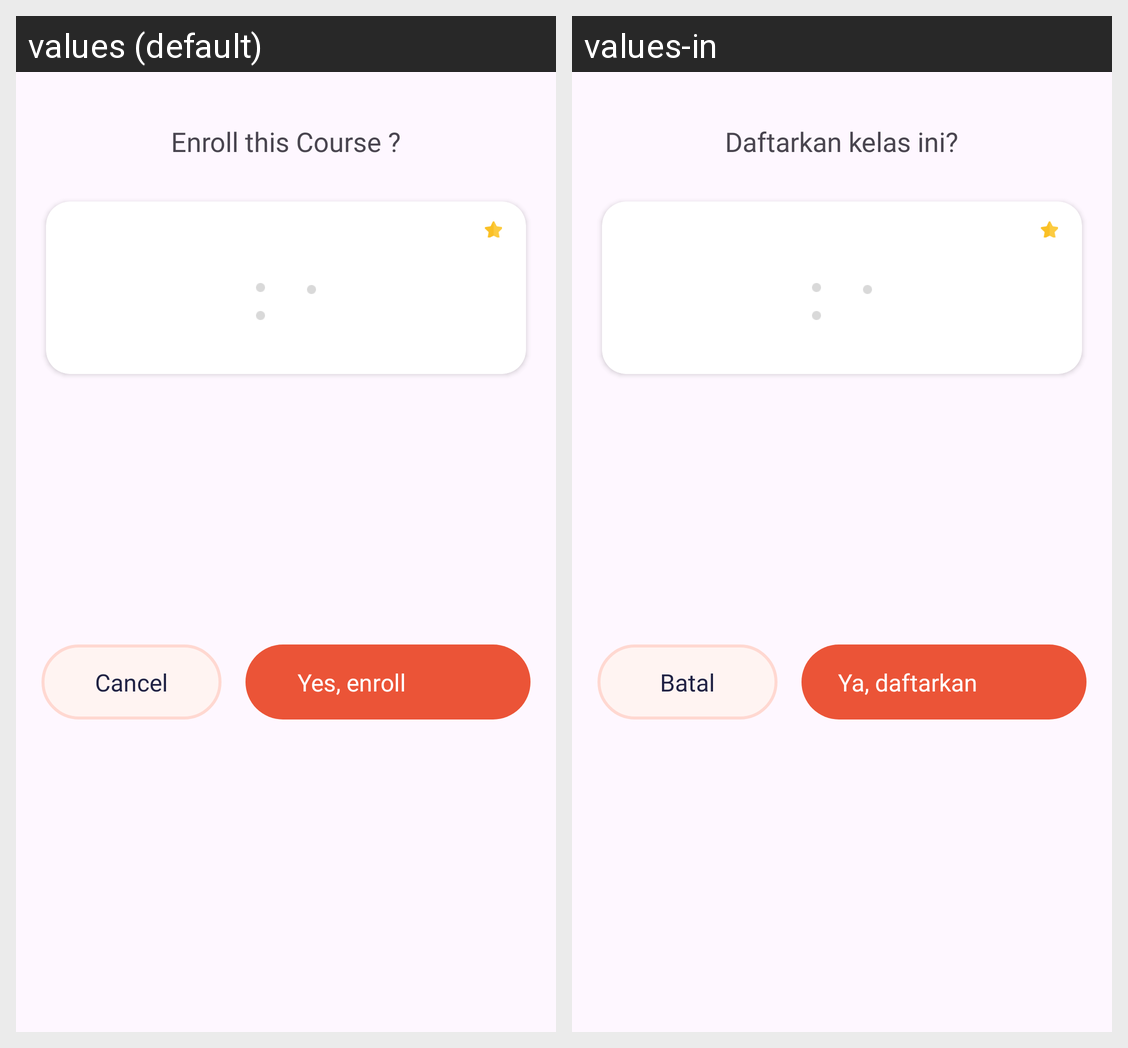

Strings drawn on this Android screen and how each of the app's shown locales translates them:
Android screen res/layout/layout_dialog_buy_class.xml rendered under 2 locales, left to right: values (default), values-in. Device: Nexus 5 (rendered at 1080×1920; each locale shown at half size, 540×960, under a caption strip naming it); theme Theme.Preducation.
Strings drawn on this screen, with the default value and each locale's value (text and hints the layout hard-codes, and strings that could not be matched under every locale, appear in the picture but are not listed):

text_enroll_this_course
  values: Enroll this Course ?
  values-in: Daftarkan kelas ini?

text_cancel
  values: Cancel
  values-in: Batal

text_yes_enroll
  values: Yes, enroll
  values-in: Ya, daftarkan
